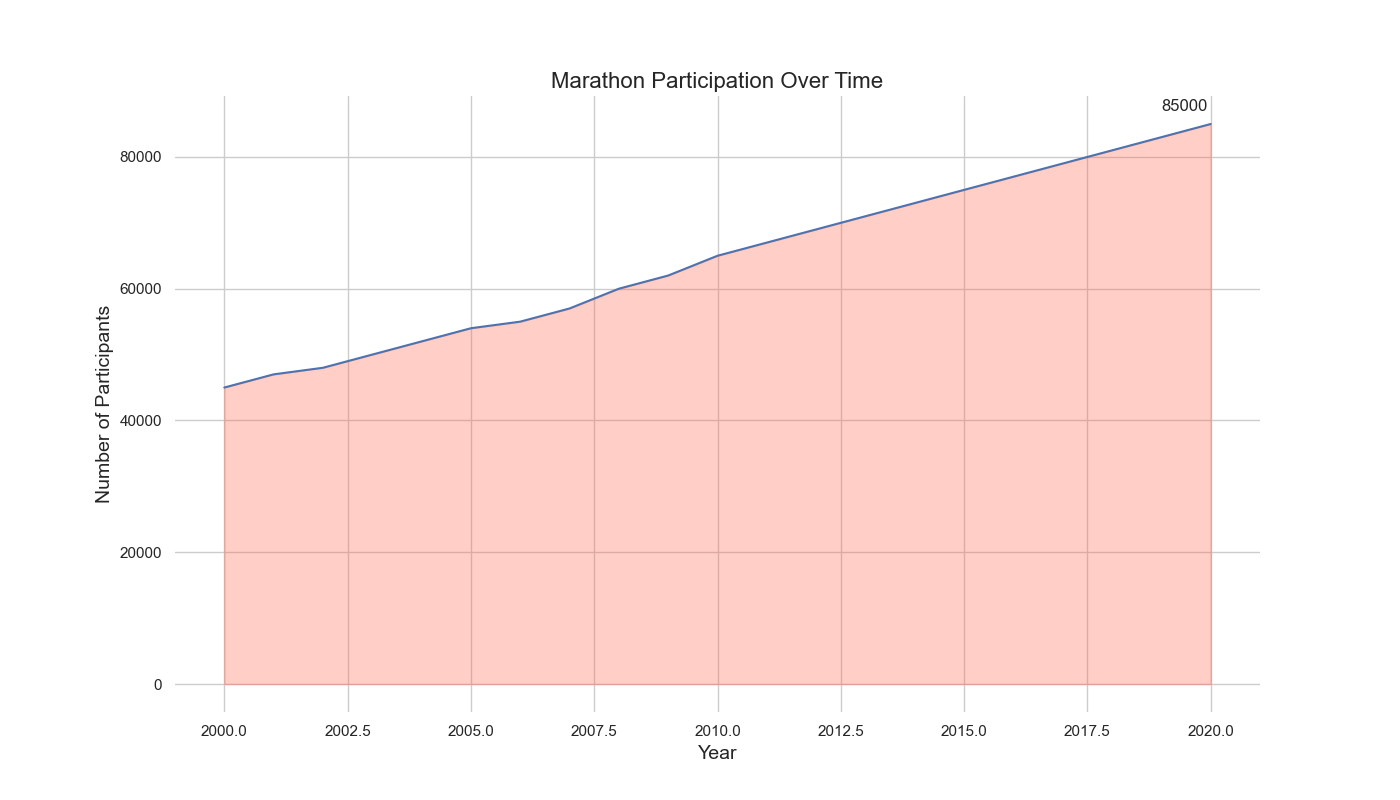

The data file committed next to this chart (first rows):
Year, MarathonParticipants
2000, 45000
2001, 47000
2002, 48000
2003, 50000
2004, 52000
2005, 54000
2006, 55000
2007, 57000
2008, 60000
2009, 62000
2010, 65000
2011, 67000
2012, 69000
2013, 71000
2014, 73000
2015, 75000
2016, 77000
2017, 79000
2018, 81000
2019, 83000
2020, 85000
